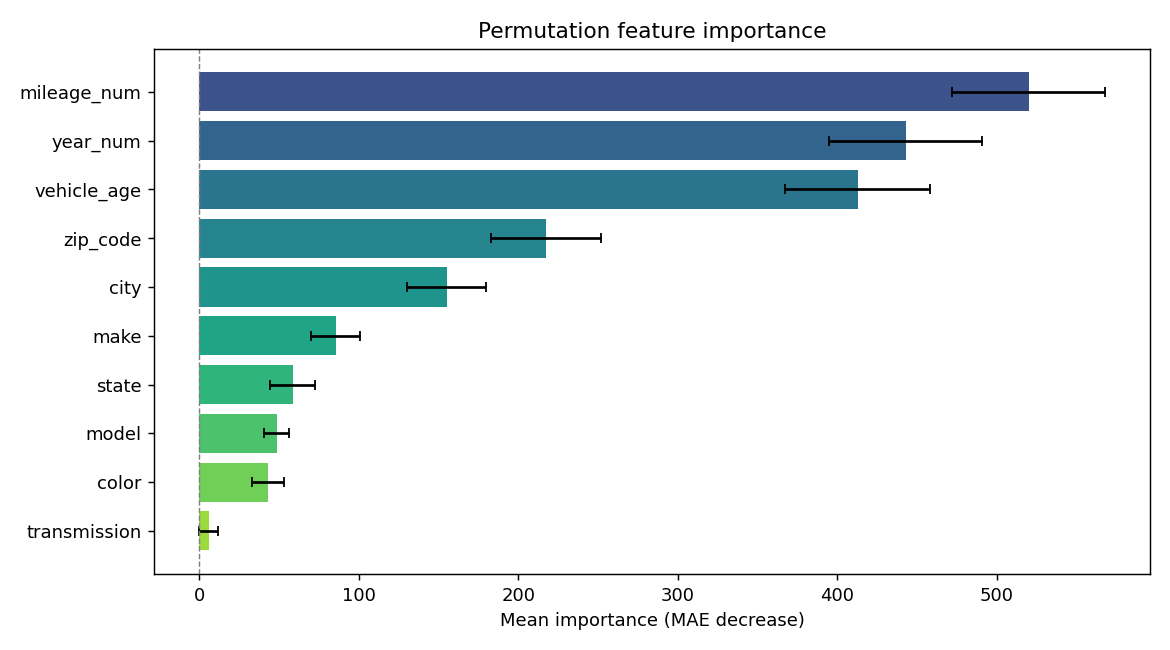

The file beside this chart, header and first rows:
feature, importance, std
mileage_num, 519.8, 48.03
year_num, 442.8, 47.81
vehicle_age, 412.7, 45.33
zip_code, 217.3, 34.67
city, 155, 24.66
make, 85.52, 15.43
state, 58.41, 14.31
model, 48.39, 7.729
color, 43.02, 10.26
transmission, 5.794, 5.901
